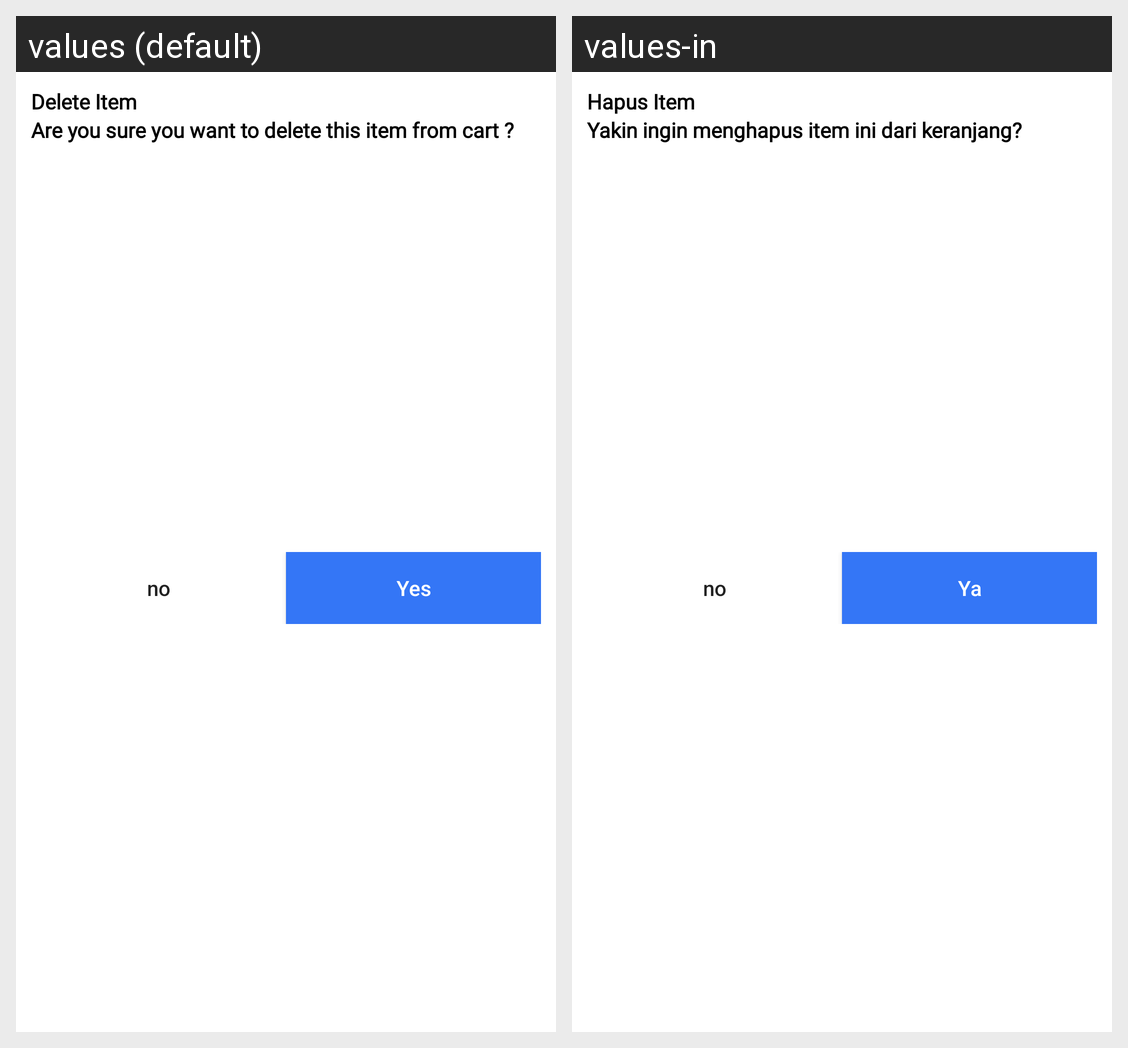

For this localized Android screen grid, give each drawn string resource with its value in every locale shown.
Android screen res/layout/delete_alert_dialog.xml rendered under 2 locales, left to right: values (default), values-in. Device: Nexus 5 (rendered at 1080×1920; each locale shown at half size, 540×960, under a caption strip naming it); theme Theme.EBC.
Strings drawn on this screen, with the default value and each locale's value (text and hints the layout hard-codes, and strings that could not be matched under every locale, appear in the picture but are not listed):

delete_item
  values: Delete Item
  values-in: Hapus Item

delete_item_cart
  values: Are you sure you want to delete this item from cart ?
  values-in: Yakin ingin menghapus item ini dari keranjang?

g_yes
  values: Yes
  values-in: Ya
